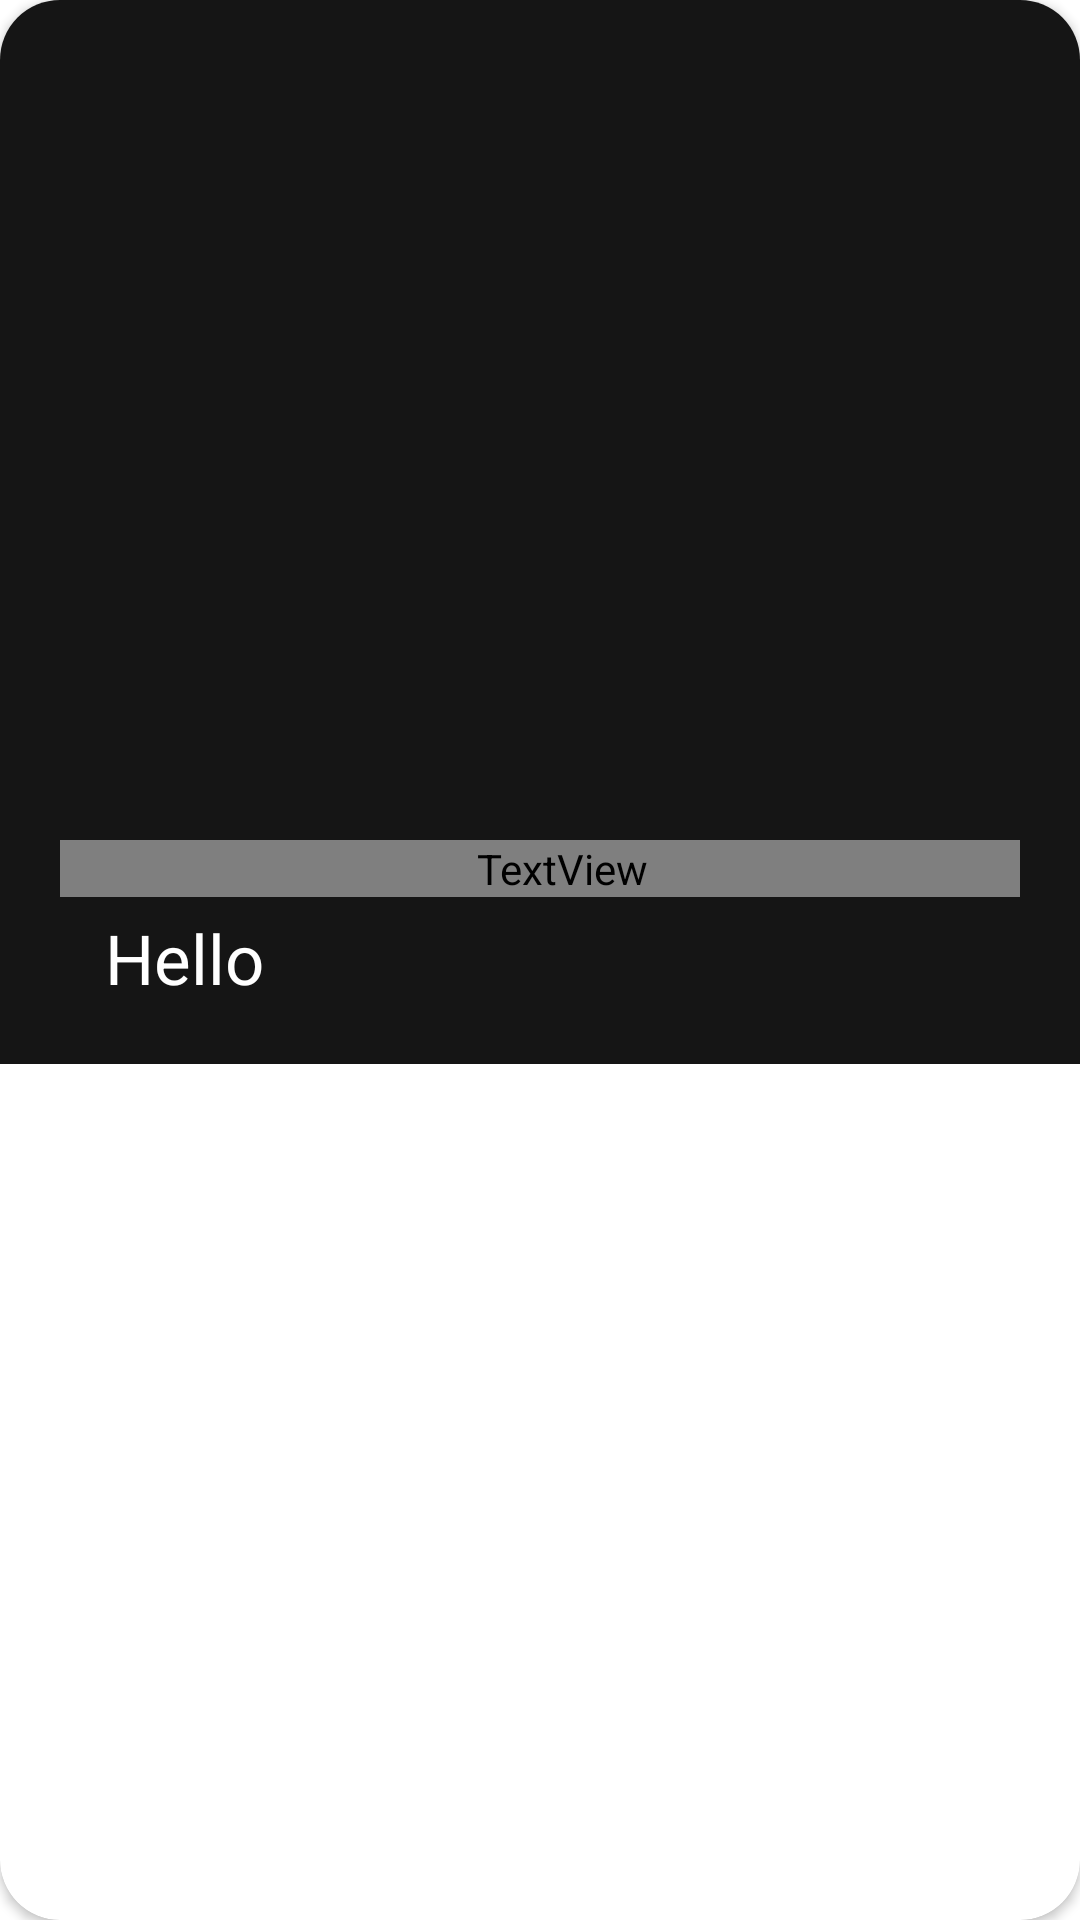

Reconstruct the res/layout file that produces this screen, plus the resources it refers to.
<!-- AndroidManifest.xml: application theme Theme.MyFitnessHub -->
<!-- res/layout/blog_post_item.xml -->
<?xml version="1.0" encoding="utf-8"?>
<androidx.cardview.widget.CardView
    xmlns:android="http://schemas.android.com/apk/res/android"
    xmlns:app="http://schemas.android.com/apk/res-auto"
    android:layout_width="match_parent"
    android:layout_height="wrap_content"
    app:cardCornerRadius="20dp"
    android:id="@+id/rec_card"
    android:layout_marginBottom="15dp">

    <RelativeLayout
        android:layout_width="wrap_content"
        android:layout_height="wrap_content"
        android:id="@+id/base_card"
        android:background="@color/dark_grey"
        android:padding="20dp">

        <ImageView
            android:id="@+id/blog_image"
            android:layout_width="match_parent"
            android:layout_height="250dp"
            android:background="@color/dark_grey"
            android:src="@drawable/baseline_food_bank_24"/>

        <TextView
            android:id="@+id/blog_from"
            android:layout_width="match_parent"
            android:layout_height="wrap_content"
            android:text="Blog from "
            android:textColor="@color/grey_font"
            android:paddingLeft="15dp"
            android:layout_below="@+id/blog_image"
            android:layout_marginTop="10dp"/>

        <TextView
            android:id="@+id/blog_title"
            android:layout_width="match_parent"
            android:layout_height="wrap_content"
            android:text="Hello"
            android:textSize="23dp"
            android:paddingLeft="15dp"
            android:textColor="@color/white"
            android:layout_below="@+id/blog_from"
            android:layout_marginTop="5dp"/>





    </RelativeLayout>


</androidx.cardview.widget.CardView>
<!-- resources referenced by this layout -->
<resources>
  <color name="dark_grey">#151515</color>
  <color name="white">#FFFFFFFF</color>
  <style name="Theme.MyFitnessHub" parent="Theme.MaterialComponents.DayNight.DarkActionBar">
          
          <item name="colorPrimary">@color/purple_500</item>
          <item name="colorPrimaryVariant">@color/purple_700</item>
          <item name="colorOnPrimary">@color/white</item>
          
          <item name="colorSecondary">@color/teal_200</item>
          <item name="colorSecondaryVariant">@color/teal_700</item>
          <item name="colorOnSecondary">@color/black</item>
          
          <item name="android:statusBarColor">?attr/colorPrimaryVariant</item>
          
      </style>
  <color name="purple_500">#FF6200EE</color>
  <color name="purple_700">#FF3700B3</color>
  <color name="teal_200">#FF03DAC5</color>
  <color name="teal_700">#FF018786</color>
  <color name="black">#FF000000</color>
</resources>
